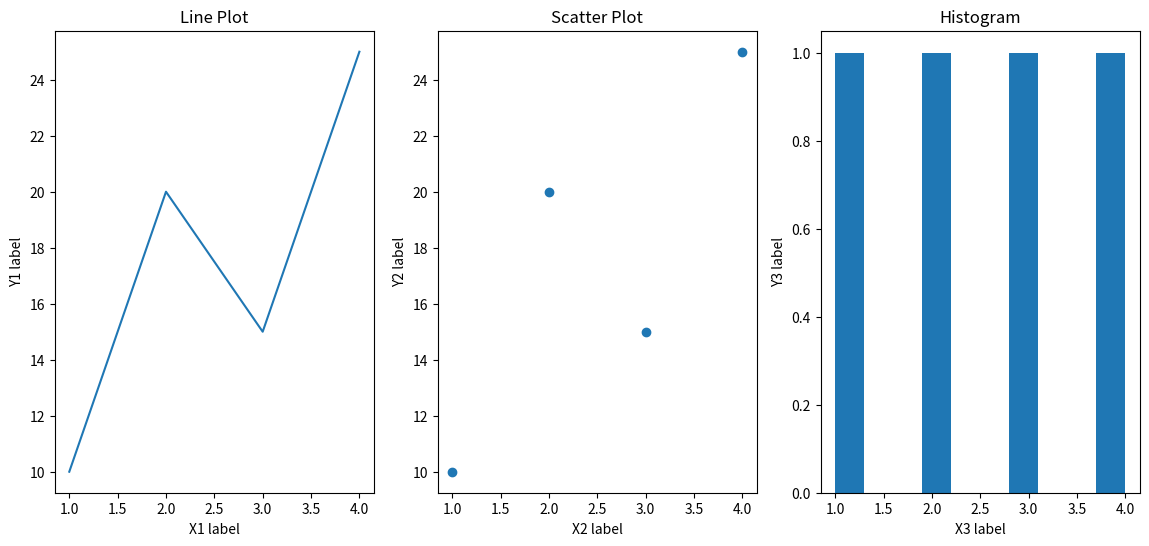

This chart was generated by the following Python code:
import matplotlib.pyplot as plt

x = [1,2,3,4]
y = [10,20,15,25]

plt.figure(figsize=(14,6))   # Width, Height

plt.subplot(1,3,1)           # subplot(rows, columns, position) ( 1 row, 2 columns, position 1 )
plt.plot(x,y)
plt.xlabel("X1 label")
plt.ylabel("Y1 label")
plt.title("Line Plot")


plt.subplot(1,3,2)           # subplot(rows, columns, position)
plt.scatter(x,y)
plt.xlabel("X2 label")
plt.ylabel("Y2 label")
plt.title("Scatter Plot")


plt.subplot(1,3,3)           # subplot(rows, columns, position)
plt.hist(x)
plt.xlabel("X3 label")
plt.ylabel("Y3 label")
plt.title("Histogram")

plt.show()
